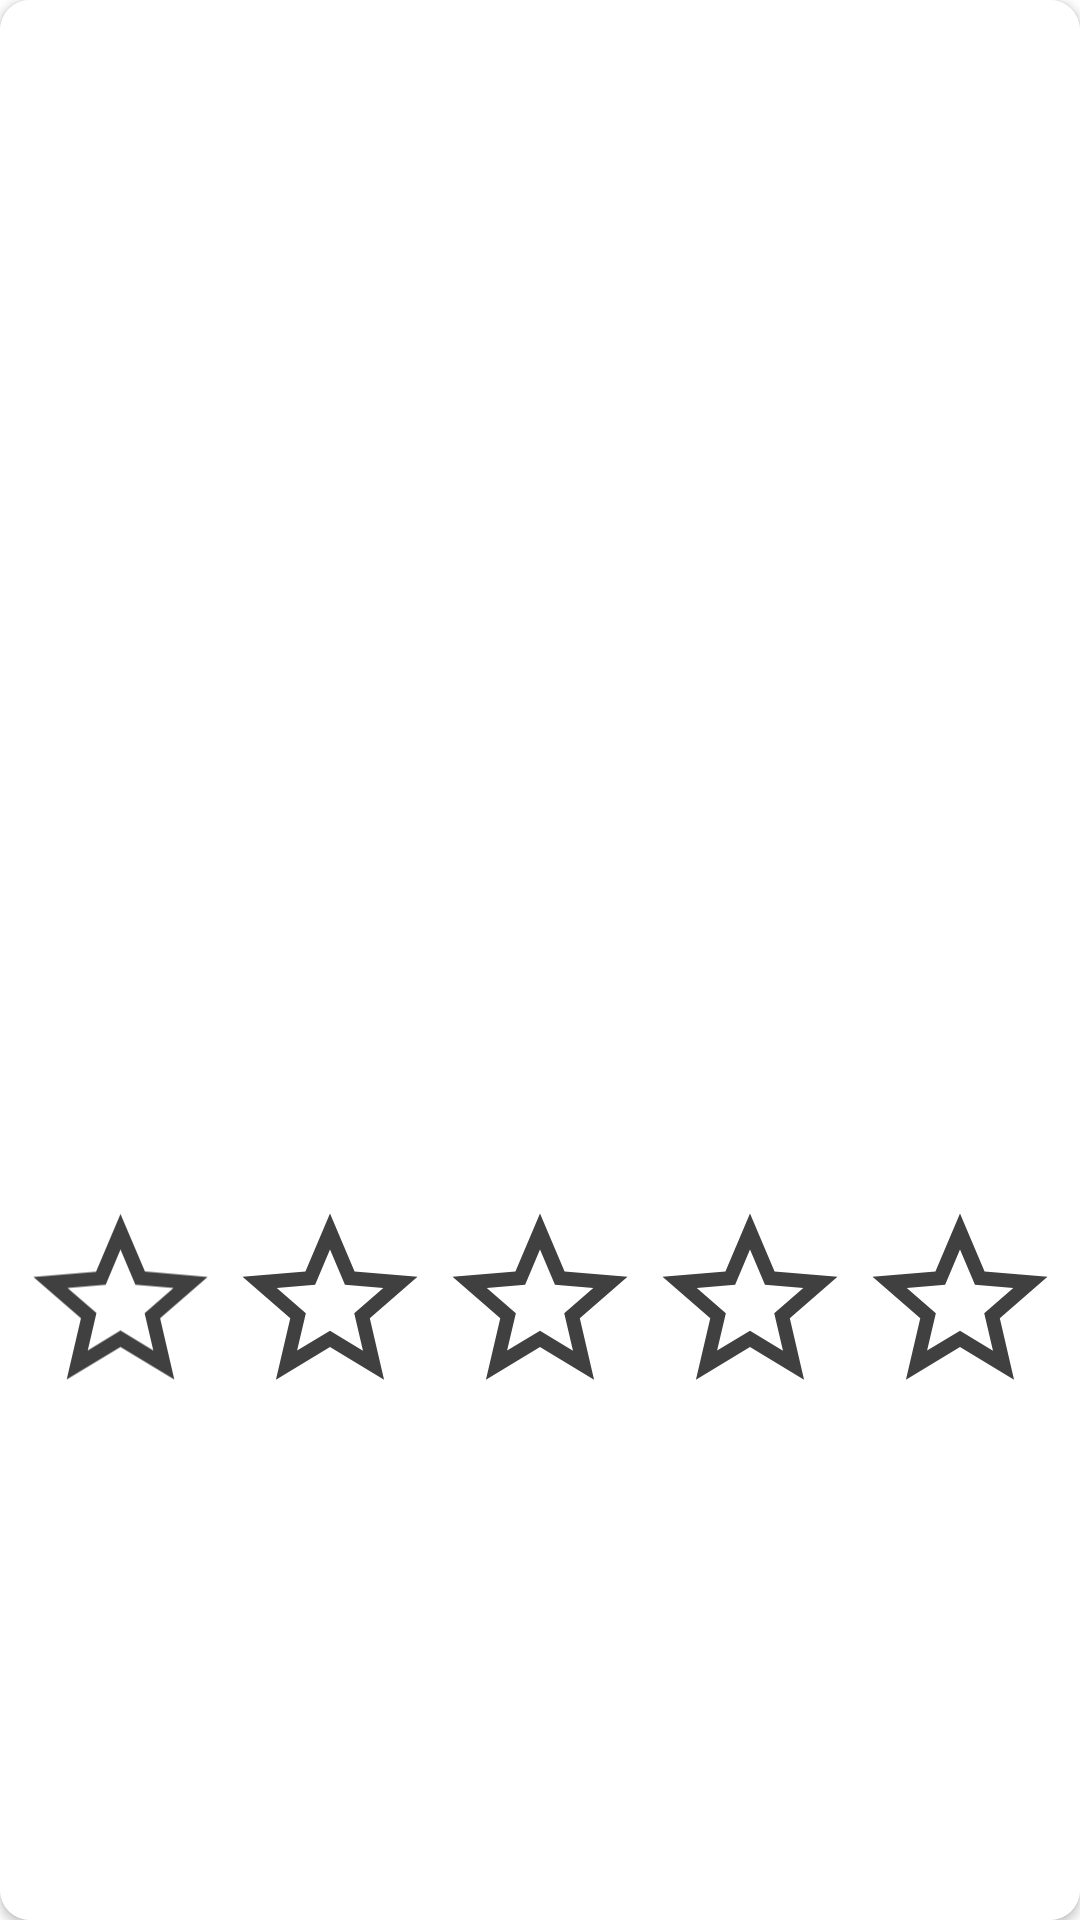

Android layout source for this screen:
<!-- AndroidManifest.xml: application theme Theme.ParliamentProject -->
<!-- res/layout/reviewlist_row.xml -->
<?xml version="1.0" encoding="utf-8"?>
<layout xmlns:tools="http://schemas.android.com/tools"
    xmlns:android="http://schemas.android.com/apk/res/android"
    xmlns:app="http://schemas.android.com/apk/res-auto">

    <data>
        <variable
            name="review"
            type="com.example.parliamentproject.data.data_classes.Review" />

    </data>

    <androidx.cardview.widget.CardView
        android:id="@+id/cardView"
        app:cardCornerRadius="10dp"
        android:layout_width="match_parent"
        android:layout_height="wrap_content"
        android:layout_margin="4dp">


        <androidx.constraintlayout.widget.ConstraintLayout
            android:layout_width="match_parent"
            android:layout_height="match_parent"
            android:background="@drawable/custom_cardview"
            android:padding="8dp">

            <androidx.constraintlayout.widget.ConstraintLayout
                android:id="@+id/expendableLayout"
                android:layout_width="0dp"
                android:layout_height="180dp"
                app:layout_constraintBottom_toBottomOf="parent"
                app:layout_constraintEnd_toEndOf="parent"
                app:layout_constraintHorizontal_bias="0.5"
                app:layout_constraintStart_toStartOf="parent"
                app:layout_constraintTop_toBottomOf="@+id/row_title">

                <TextView
                    android:id="@+id/comment_view"
                    android:layout_width="wrap_content"
                    android:layout_height="wrap_content"
                    android:layout_marginStart="8dp"
                    android:layout_marginEnd="8dp"
                    android:fontFamily="@font/century_gothic_font"
                    android:text="@{review.comment}"
                    android:textColor="@color/black"
                    android:textStyle="bold"
                    app:layout_constraintBottom_toTopOf="@+id/star3"
                    app:layout_constraintEnd_toEndOf="parent"
                    app:layout_constraintHorizontal_bias="0.5"
                    app:layout_constraintStart_toStartOf="parent"
                    app:layout_constraintTop_toTopOf="parent" />

                <ImageView
                    android:id="@+id/star4"
                    android:layout_width="wrap_content"
                    android:layout_height="wrap_content"
                    app:layout_constraintBottom_toBottomOf="@+id/star3"
                    app:layout_constraintEnd_toStartOf="@+id/star5"
                    app:layout_constraintHorizontal_bias="0.5"
                    app:layout_constraintStart_toEndOf="@+id/star3"
                    app:layout_constraintTop_toTopOf="@+id/star3"
                    app:srcCompat="@drawable/star_empty" />

                <ImageView
                    android:id="@+id/star5"
                    android:layout_width="wrap_content"
                    android:layout_height="wrap_content"
                    android:layout_marginEnd="32dp"
                    app:layout_constraintBottom_toBottomOf="@+id/star4"
                    app:layout_constraintEnd_toEndOf="parent"
                    app:layout_constraintHorizontal_bias="0.5"
                    app:layout_constraintStart_toEndOf="@+id/star4"
                    app:layout_constraintTop_toTopOf="@+id/star4"
                    app:srcCompat="@drawable/star_empty" />

                <ImageView
                    android:id="@+id/star1"
                    android:layout_width="wrap_content"
                    android:layout_height="wrap_content"
                    android:layout_marginStart="32dp"
                    app:layout_constraintBottom_toBottomOf="@+id/star2"
                    app:layout_constraintEnd_toStartOf="@+id/star2"
                    app:layout_constraintHorizontal_bias="0.5"
                    app:layout_constraintStart_toStartOf="parent"
                    app:layout_constraintTop_toTopOf="@+id/star2"
                    app:srcCompat="@drawable/star_empty" />

                <ImageView
                    android:id="@+id/star2"
                    android:layout_width="wrap_content"
                    android:layout_height="wrap_content"
                    app:layout_constraintBottom_toBottomOf="@+id/star3"
                    app:layout_constraintEnd_toStartOf="@+id/star3"
                    app:layout_constraintHorizontal_bias="0.5"
                    app:layout_constraintStart_toEndOf="@+id/star1"
                    app:layout_constraintTop_toTopOf="@+id/star3"
                    app:srcCompat="@drawable/star_empty" />

                <ImageView
                    android:id="@+id/star3"
                    android:layout_width="wrap_content"
                    android:layout_height="wrap_content"
                    app:layout_constraintBottom_toBottomOf="parent"
                    app:layout_constraintEnd_toStartOf="@+id/star4"
                    app:layout_constraintHorizontal_bias="0.5"
                    app:layout_constraintStart_toEndOf="@+id/star2"
                    app:layout_constraintTop_toBottomOf="@+id/comment_view"
                    app:srcCompat="@drawable/star_empty" />
            </androidx.constraintlayout.widget.ConstraintLayout>

            <TextView
                android:id="@+id/row_title"
                android:layout_width="wrap_content"
                android:layout_height="wrap_content"
                android:fontFamily="@font/century_gothic_font"
                android:text="@{review.title}"
                android:textAppearance="@style/TextAppearance.AppCompat.Display1"
                android:textColor="@color/black"
                android:textStyle="bold"
                app:layout_constraintBottom_toTopOf="@+id/expendableLayout"
                app:layout_constraintStart_toStartOf="parent"
                app:layout_constraintTop_toTopOf="parent" />
        </androidx.constraintlayout.widget.ConstraintLayout>

    </androidx.cardview.widget.CardView>


</layout>
<!-- resources referenced by this layout -->
<resources>
  <color name="black">#FF000000</color>
  <!-- drawable custom_cardview (drawable) -->
  <?xml version="1.0" encoding="utf-8"?>
  <selector xmlns:android="http://schemas.android.com/apk/res/android">
  
          <item>
  
             <shape android:shape="rectangle">
  
                  <solid android:color="@color/white" />
                  <corners android:radius="10dp" />
  
             </shape>
  
         </item>
  
  </selector>
  <!-- drawable star_empty (drawable) -->
  <vector android:height="70dp" android:tint="#414040"
      android:viewportHeight="24" android:viewportWidth="24"
      android:width="70dp" xmlns:android="http://schemas.android.com/apk/res/android">
      <path android:fillColor="@android:color/white" android:pathData="M22,9.24l-7.19,-0.62L12,2 9.19,8.63 2,9.24l5.46,4.73L5.82,21 12,17.27 18.18,21l-1.63,-7.03L22,9.24zM12,15.4l-3.76,2.27 1,-4.28 -3.32,-2.88 4.38,-0.38L12,6.1l1.71,4.04 4.38,0.38 -3.32,2.88 1,4.28L12,15.4z"/>
  </vector>
  <style name="Theme.ParliamentProject" parent="Theme.MaterialComponents.DayNight.NoActionBar">
          
          <item name="colorPrimary">#FF6200EE</item>
          <item name="colorPrimaryVariant">#9370DB</item>
          <item name="colorOnPrimary">@color/white</item>
          
          <item name="colorSecondary">@color/teal_200</item>
          <item name="colorSecondaryVariant">@color/teal_700</item>
          <item name="colorOnSecondary">@color/black</item>
          
          <item name="android:statusBarColor" tools:targetApi="l">?attr/colorPrimaryVariant</item>
          
      </style>
  <color name="white">#FFFFFFFF</color>
  <color name="teal_200">#FF03DAC5</color>
  <color name="teal_700">#FF018786</color>
</resources>
